Run: headless pygame with SDL's dummy video driver; simulated clock (each Clock.tick advances the game by its frame time, no real sleeping); random seed 0; keys injected as events and as key.get_pressed() state; mouse plan: one left click at the window centre at the start of phase 2, then a move to the lower-right quarter at the start of phase 3; restart key R tapped at the start of phases 3 and 4.
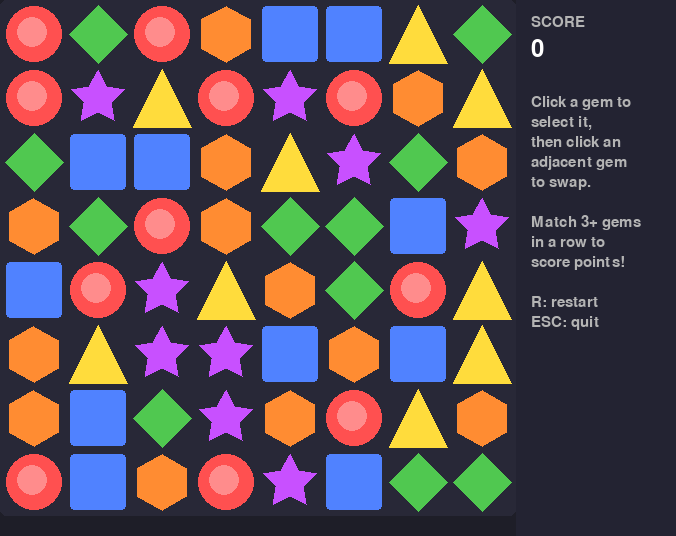
Frame 1 of 4 · flips 1–60 · no input
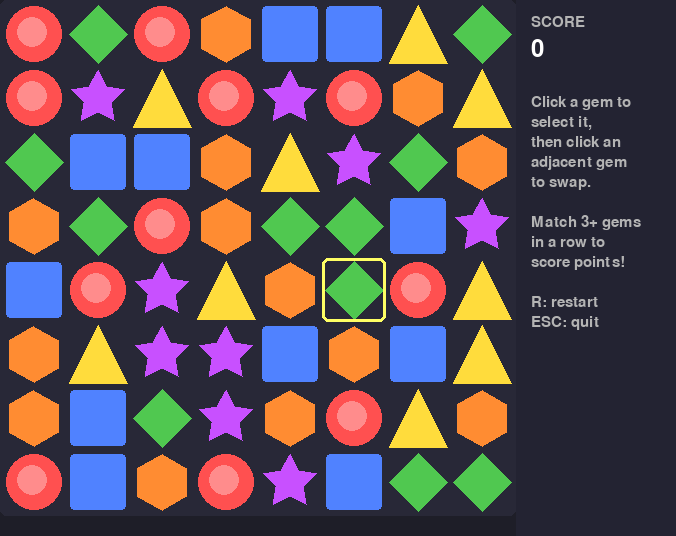
Frame 2 of 4 · flips 61–180 · clicked the window centre · tapped SPACE, RETURN · held RIGHT (→), D
Frame 3 of 4 · flips 181–300 · moved the mouse to the lower-right quarter · tapped R · held DOWN (↓), S · screen unchanged from frame 2, image omitted
Frame 4 of 4 · flips 301–420 · tapped R · held LEFT (←), A, UP (↑), W · screen unchanged from frame 3, image omitted

The pygame program that drew these frames:

import argparse
import logging
import sys
import random

import pygame

WINDOW_TITLE = "Bejeweled"
FPS = 60

GRID_COLS = 8
GRID_ROWS = 8
CELL_SIZE = 60
GRID_GAP = 4
NUM_GEM_TYPES = 6

GRID_PIXEL_WIDTH = GRID_COLS * CELL_SIZE + (GRID_COLS + 1) * GRID_GAP
GRID_PIXEL_HEIGHT = GRID_ROWS * CELL_SIZE + (GRID_ROWS + 1) * GRID_GAP
PANEL_WIDTH = 160
WINDOW_WIDTH = GRID_PIXEL_WIDTH + PANEL_WIDTH
WINDOW_HEIGHT = GRID_PIXEL_HEIGHT + 20

SCORE_3 = 30
SCORE_4 = 60
SCORE_5 = 120

BG_COLOR = (30, 30, 40)
GRID_BG = (40, 40, 55)
PANEL_BG = (35, 35, 50)
WHITE = (255, 255, 255)
GRAY = (180, 180, 180)
SELECTED_BORDER = (255, 255, 100)

GEM_COLORS = [
    (255, 80, 80),
    (80, 200, 80),
    (80, 130, 255),
    (255, 220, 60),
    (200, 80, 255),
    (255, 140, 50),
]

GEM_SHAPES = ["circle", "diamond", "square", "triangle", "star", "hexagon"]


def draw_gem_shape(surface, color, center_x, center_y, size, shape):
    if shape == "circle":
        pygame.draw.circle(surface, color, (center_x, center_y), size // 2 - 2)
        highlight = tuple(min(255, c + 60) for c in color)
        pygame.draw.circle(surface, highlight, (center_x - 2, center_y - 2), size // 4)
    elif shape == "diamond":
        half = size // 2 - 1
        points = [
            (center_x, center_y - half),
            (center_x + half, center_y),
            (center_x, center_y + half),
            (center_x - half, center_y),
        ]
        pygame.draw.polygon(surface, color, points)
    elif shape == "square":
        rect = pygame.Rect(
            center_x - size // 2 + 2,
            center_y - size // 2 + 2,
            size - 4,
            size - 4,
        )
        pygame.draw.rect(surface, color, rect, border_radius=4)
    elif shape == "triangle":
        half = size // 2 - 1
        points = [
            (center_x, center_y - half),
            (center_x + half, center_y + half),
            (center_x - half, center_y + half),
        ]
        pygame.draw.polygon(surface, color, points)
    elif shape == "star":
        cx, cy = center_x, center_y
        outer_r = size // 2 - 2
        inner_r = outer_r // 2
        points = []
        for i in range(10):
            angle = -90 + i * 36
            rad = outer_r if i % 2 == 0 else inner_r
            import math
            points.append((
                cx + rad * math.cos(math.radians(angle)),
                cy + rad * math.sin(math.radians(angle)),
            ))
        pygame.draw.polygon(surface, color, points)
    elif shape == "hexagon":
        cx, cy = center_x, center_y
        r = size // 2 - 2
        points = []
        for i in range(6):
            angle = 30 + i * 60
            import math
            points.append((
                cx + r * math.cos(math.radians(angle)),
                cy + r * math.sin(math.radians(angle)),
            ))
        pygame.draw.polygon(surface, color, points)


class Board:
    def __init__(self, cols, rows, num_types):
        self.cols = cols
        self.rows = rows
        self.num_types = num_types
        self.gems = [[0] * cols for _ in range(rows)]
        self.score = 0
        self._fill_no_matches()

    def _random_gem(self):
        return random.randint(0, self.num_types - 1)

    def _get_matches(self):
        matched = set()
        for r in range(self.rows):
            c = 0
            while c < self.cols:
                val = self.gems[r][c]
                if val < 0:
                    c += 1
                    continue
                end = c + 1
                while end < self.cols and self.gems[r][end] == val:
                    end += 1
                if end - c >= 3:
                    for mc in range(c, end):
                        matched.add((r, mc))
                c = end
        for c in range(self.cols):
            r = 0
            while r < self.rows:
                val = self.gems[r][c]
                if val < 0:
                    r += 1
                    continue
                end = r + 1
                while end < self.rows and self.gems[end][c] == val:
                    end += 1
                if end - r >= 3:
                    for mr in range(r, end):
                        matched.add((mr, c))
                r = end
        return matched

    def _fill_no_matches(self):
        for r in range(self.rows):
            for c in range(self.cols):
                self.gems[r][c] = self._random_gem()
        while self._get_matches():
            for r in range(self.rows):
                for c in range(self.cols):
                    self.gems[r][c] = self._random_gem()

    def has_valid_moves(self):
        for r in range(self.rows):
            for c in range(self.cols):
                for dr, dc in [(0, 1), (1, 0)]:
                    nr, nc = r + dr, c + dc
                    if nr >= self.rows or nc >= self.cols:
                        continue
                    self.gems[r][c], self.gems[nr][nc] = self.gems[nr][nc], self.gems[r][c]
                    has_match = bool(self._get_matches())
                    self.gems[r][c], self.gems[nr][nc] = self.gems[nr][nc], self.gems[r][c]
                    if has_match:
                        return True
        return False

    def swap(self, r1, c1, r2, c2):
        self.gems[r1][c1], self.gems[r2][c2] = self.gems[r2][c2], self.gems[r1][c1]

    def process_matches(self):
        total_score = 0
        any_matched = False
        while True:
            matches = self._get_matches()
            if not matches:
                break
            any_matched = True
            match_count = len(matches)
            if match_count >= 5:
                total_score += SCORE_5
            elif match_count >= 4:
                total_score += SCORE_4
            else:
                total_score += SCORE_3
            for r, c in matches:
                self.gems[r][c] = -1
            self._apply_gravity()
            self._fill_empty()
        if any_matched:
            self.score += total_score
        return any_matched

    def _apply_gravity(self):
        for c in range(self.cols):
            write_row = self.rows - 1
            for r in range(self.rows - 1, -1, -1):
                if self.gems[r][c] >= 0:
                    self.gems[write_row][c] = self.gems[r][c]
                    write_row -= 1
            for r in range(write_row, -1, -1):
                self.gems[r][c] = -1

    def _fill_empty(self):
        for r in range(self.rows):
            for c in range(self.cols):
                if self.gems[r][c] < 0:
                    self.gems[r][c] = self._random_gem()

    def is_adjacent(self, r1, c1, r2, c2):
        return abs(r1 - r2) + abs(c1 - c2) == 1


class Game:
    def __init__(self, args):
        self.logger = logging.getLogger("bejeweled")
        self.logger.setLevel(getattr(logging, args.log_level.upper(), logging.INFO))
        self.cell_size = args.cell_size
        self.gap = args.gap
        self.cols = args.cols
        self.rows = args.rows
        self.num_types = args.num_types
        self.grid_width = self.cols * self.cell_size + (self.cols + 1) * self.gap
        self.grid_height = self.rows * self.cell_size + (self.rows + 1) * self.gap
        self.panel_width = args.panel_width
        self.window_width = self.grid_width + self.panel_width
        self.window_height = max(self.grid_height + 20, self.grid_height)
        self.game_over = False

        pygame.init()
        self.screen = pygame.display.set_mode((self.window_width, self.window_height))
        pygame.display.set_caption(WINDOW_TITLE)
        self.clock = pygame.time.Clock()
        self.font_small = pygame.font.Font(None, 22)
        self.font_medium = pygame.font.Font(None, 28)
        self.font_large = pygame.font.Font(None, 36)
        self.running = True

        self.board = Board(self.cols, self.rows, self.num_types)
        self.selected = None
        self.logger.info(
            "Game initialized: %dx%d grid, %d gem types, cell=%dpx",
            self.cols, self.rows, self.num_types, self.cell_size,
        )

    def _grid_to_pixel(self, row, col):
        x = self.gap + col * (self.cell_size + self.gap)
        y = self.gap + row * (self.cell_size + self.gap)
        return x, y

    def _pixel_to_grid(self, px, py):
        col = (px - self.gap) // (self.cell_size + self.gap)
        row = (py - self.gap) // (self.cell_size + self.gap)
        if 0 <= row < self.rows and 0 <= col < self.cols:
            return row, col
        return None

    def handle_events(self):
        for event in pygame.event.get():
            if event.type == pygame.QUIT:
                self.running = False
            elif event.type == pygame.KEYDOWN:
                if event.key == pygame.K_ESCAPE:
                    self.running = False
                elif event.key == pygame.K_r and self.game_over:
                    self.reset_game()
            elif event.type == pygame.MOUSEBUTTONDOWN and event.button == 1:
                if self.game_over:
                    continue
                pos = self._pixel_to_grid(event.pos[0], event.pos[1])
                if pos is None:
                    continue
                row, col = pos
                if self.selected is None:
                    self.selected = (row, col)
                    self.logger.debug("Selected gem at (%d, %d)", row, col)
                else:
                    sr, sc = self.selected
                    if (row, col) == (sr, sc):
                        self.selected = None
                    elif self.board.is_adjacent(sr, sc, row, col):
                        self.logger.debug("Swapping (%d,%d) <-> (%d,%d)", sr, sc, row, col)
                        self.board.swap(sr, sc, row, col)
                        if self.board.process_matches():
                            self.logger.info(
                                "Swap successful. Score: %d", self.board.score
                            )
                            if not self.board.has_valid_moves():
                                self.game_over = True
                                self.logger.info(
                                    "Game over! Final score: %d", self.board.score
                                )
                        else:
                            self.board.swap(sr, sc, row, col)
                            self.logger.debug("Invalid swap, reverting")
                        self.selected = None
                    else:
                        self.selected = (row, col)

    def reset_game(self):
        self.logger.info("Game reset")
        self.board = Board(self.cols, self.rows, self.num_types)
        self.selected = None
        self.game_over = False

    def draw_gem(self, surface, value, x, y):
        rect = pygame.Rect(x, y, self.cell_size, self.cell_size)
        color = GEM_COLORS[value % len(GEM_COLORS)]
        shape = GEM_SHAPES[value % len(GEM_SHAPES)]
        cx = x + self.cell_size // 2
        cy = y + self.cell_size // 2
        draw_gem_shape(surface, color, cx, cy, self.cell_size, shape)

    def draw(self):
        self.screen.fill(BG_COLOR)
        grid_rect = pygame.Rect(0, 0, self.grid_width, self.grid_height)
        pygame.draw.rect(self.screen, GRID_BG, grid_rect, border_radius=6)

        grid_x = 0
        grid_y = 0
        for r in range(self.rows):
            for c in range(self.cols):
                x = grid_x + self.gap + c * (self.cell_size + self.gap)
                y = grid_y + self.gap + r * (self.cell_size + self.gap)
                val = self.board.gems[r][c]
                if val >= 0:
                    self.draw_gem(self.screen, val, x, y)

        if self.selected is not None:
            sr, sc = self.selected
            sx = grid_x + self.gap + sc * (self.cell_size + self.gap)
            sy = grid_y + self.gap + sr * (self.cell_size + self.gap)
            border_rect = pygame.Rect(sx - 2, sy - 2, self.cell_size + 4, self.cell_size + 4)
            pygame.draw.rect(self.screen, SELECTED_BORDER, border_rect, width=3, border_radius=6)

        panel_x = self.grid_width + 15
        panel_y = 15
        panel_rect = pygame.Rect(self.grid_width, 0, self.panel_width, self.window_height)
        pygame.draw.rect(self.screen, PANEL_BG, panel_rect)

        score_label = self.font_small.render("SCORE", True, GRAY)
        self.screen.blit(score_label, (panel_x, panel_y))

        score_val = self.font_large.render(str(self.board.score), True, WHITE)
        self.screen.blit(score_val, (panel_x, panel_y + 22))

        help_y = panel_y + 80
        help_lines = [
            "Click a gem to",
            "select it,",
            "then click an",
            "adjacent gem",
            "to swap.",
            "",
            "Match 3+ gems",
            "in a row to",
            "score points!",
            "",
            "R: restart",
            "ESC: quit",
        ]
        for line in help_lines:
            text = self.font_small.render(line, True, GRAY)
            self.screen.blit(text, (panel_x, help_y))
            help_y += 20

        if self.game_over:
            overlay = pygame.Surface((self.window_width, self.window_height), pygame.SRCALPHA)
            overlay.fill((0, 0, 0, 180))
            self.screen.blit(overlay, (0, 0))

            go_text = self.font_large.render("Game Over!", True, WHITE)
            go_rect = go_text.get_rect(center=(self.window_width // 2, self.window_height // 2 - 20))
            self.screen.blit(go_text, go_rect)

            restart_text = self.font_small.render("Press R to restart, ESC to quit", True, WHITE)
            restart_rect = restart_text.get_rect(
                center=(self.window_width // 2, self.window_height // 2 + 15)
            )
            self.screen.blit(restart_text, restart_rect)

        pygame.display.flip()

    def run(self):
        self.logger.info("Game started")
        while self.running:
            self.clock.tick(FPS)
            self.handle_events()
            self.draw()
        self.logger.info("Game ended")
        pygame.quit()
        sys.exit()


def parse_args(argv):
    parser = argparse.ArgumentParser(description=WINDOW_TITLE)
    parser.add_argument(
        "--cols", type=int, default=GRID_COLS,
        help="Number of columns (default: %(default)s)",
    )
    parser.add_argument(
        "--rows", type=int, default=GRID_ROWS,
        help="Number of rows (default: %(default)s)",
    )
    parser.add_argument(
        "--cell-size", type=int, default=CELL_SIZE,
        help="Cell size in pixels (default: %(default)s)",
    )
    parser.add_argument(
        "--gap", type=int, default=GRID_GAP,
        help="Gap between cells in pixels (default: %(default)s)",
    )
    parser.add_argument(
        "--num-types", type=int, default=NUM_GEM_TYPES,
        help="Number of gem types (default: %(default)s)",
    )
    parser.add_argument(
        "--panel-width", type=int, default=PANEL_WIDTH,
        help="Side panel width in pixels (default: %(default)s)",
    )
    parser.add_argument(
        "--log-level",
        type=str,
        default="INFO",
        choices=["DEBUG", "INFO", "WARNING", "ERROR", "CRITICAL"],
        help="Logging level (default: %(default)s)",
    )
    return parser.parse_args(argv)


def main(argv=None):
    if argv is None:
        argv = sys.argv[1:]
    args = parse_args(argv)
    logging.basicConfig(
        format="%(asctime)s [%(name)s] %(levelname)s: %(message)s",
        level=getattr(logging, args.log_level.upper(), logging.INFO),
        datefmt="%H:%M:%S",
    )
    game = Game(args)
    game.run()


if __name__ == "__main__":
    main()
